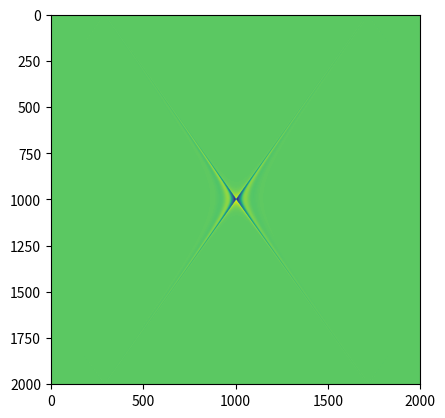

Write the Python code that produced this figure.
import numpy as np
import matplotlib.pyplot as plt
from math import pi

def f(x, y):
	return 1.0 / (x*x - 2.0*y*y + 5.0j - 5.0)

R = 100
d = 0.1
x = np.arange(-R, R+d, d)
n = len(x)
m = (n - 1) / 2
k = pi / (d * m) * np.arange(-m, m+1, 1)

F = f(x[:, None], x[None, :])

w = np.blackman(n)
W1 = np.reshape(np.repeat(w, n), [n, n])
W2 = np.transpose(W1)
W = W1 * W2

#Have to rotate the grid since dft starts at zero not negative infinity
grid = np.roll(F * W, m, axis=0)
grid = np.roll(grid, m, axis=1)

#Calculate dft
fF = d*d * np.fft.fft2(grid)

#Rotate back to being centered at zero
fF = np.roll(fF, -m, axis=1)
fF = np.roll(fF, -m, axis=0)
fF = np.transpose(fF)

plt.imshow(np.real(fF))
plt.show()